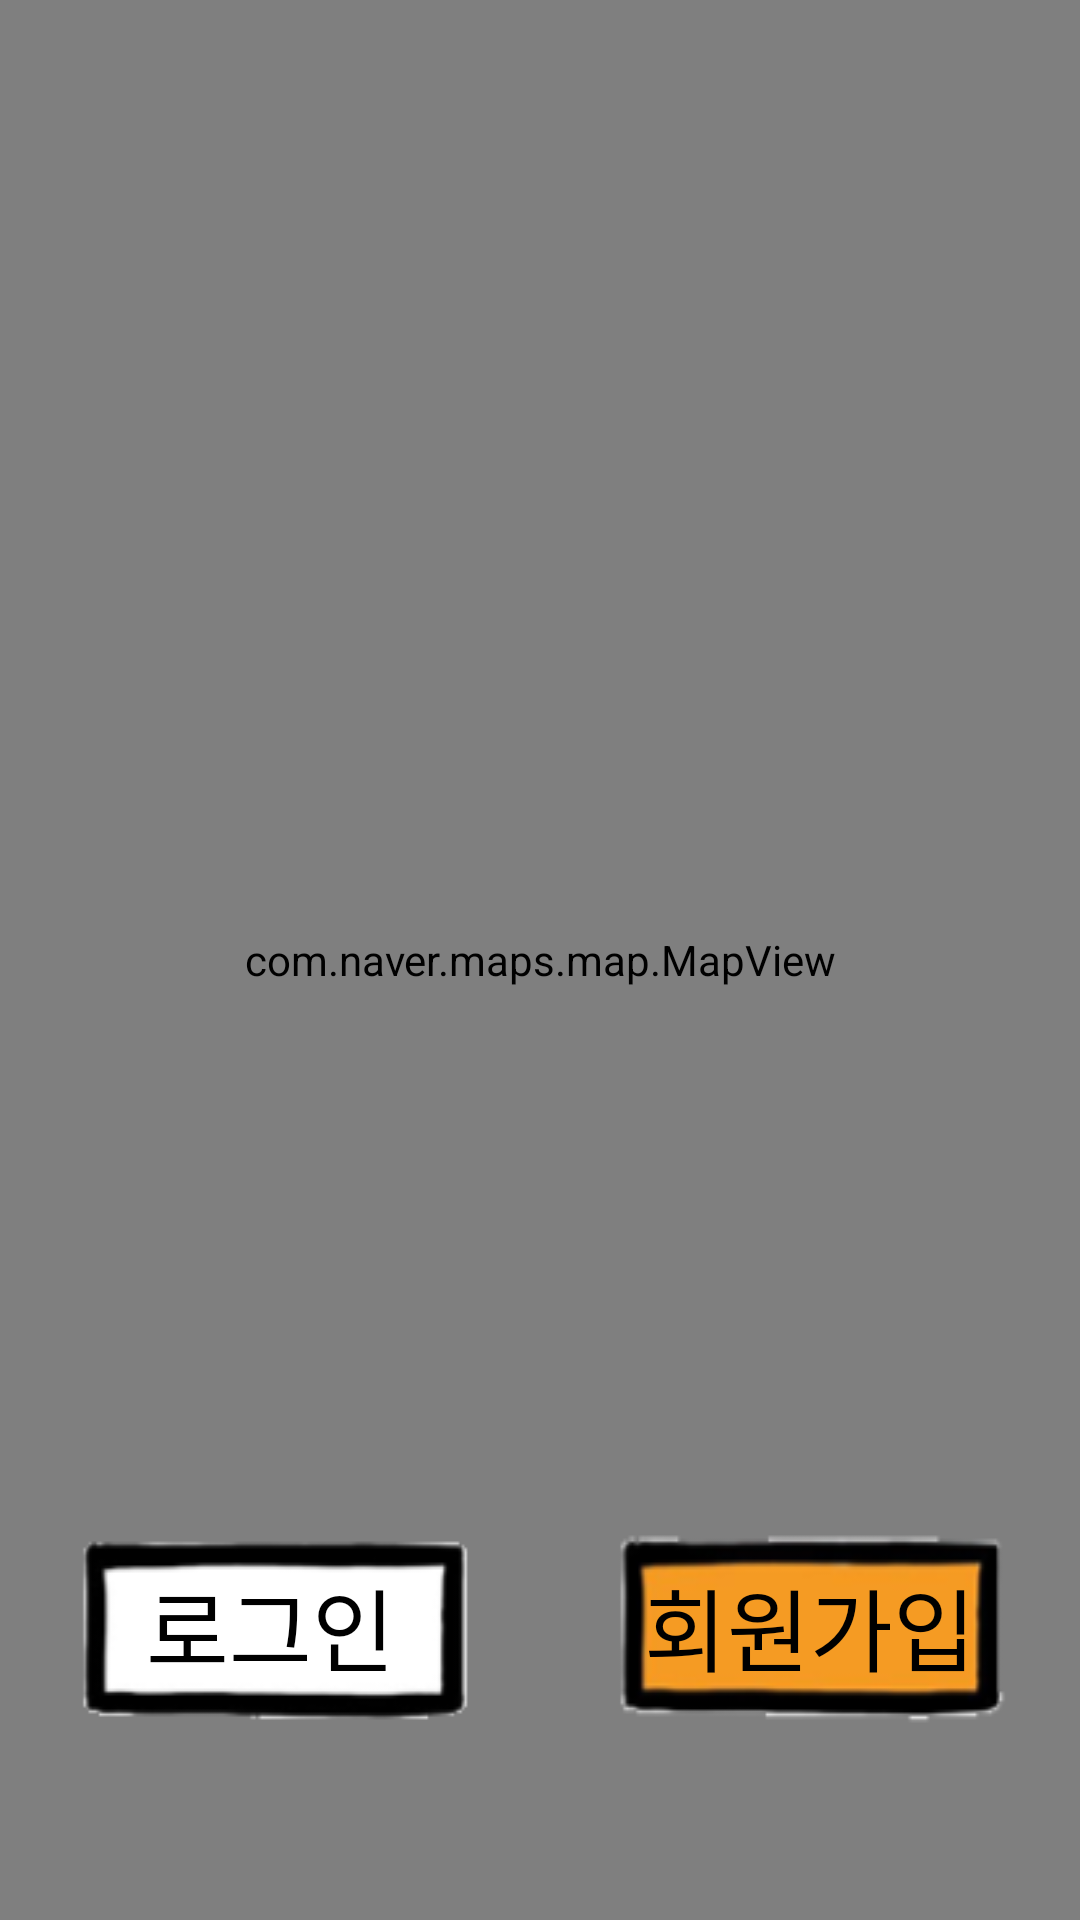

Here is an Android app screen rendered from its layout file. Give the layout XML and the strings, colors and styles it references.
<!-- AndroidManifest.xml: application theme Theme.AppCompat.NoActionBar -->
<!-- res/layout/activity_login.xml -->
<?xml version="1.0" encoding="utf-8"?>
<FrameLayout xmlns:android="http://schemas.android.com/apk/res/android"
    xmlns:app="http://schemas.android.com/apk/res-auto"
    xmlns:tools="http://schemas.android.com/tools"
    android:layout_width="match_parent"
    android:layout_height="match_parent"
    android:background="@color/white"
    tools:context=".LoginActivity">

    <com.naver.maps.map.MapView
        android:id="@+id/login_Map"
        android:layout_width="match_parent"
        android:layout_height="match_parent"
        app:navermap_latitude="37.6192404638865"
        app:navermap_longitude="127.058270608867"
        />
    <LinearLayout
        android:layout_width="match_parent"
        android:layout_height="wrap_content"
        android:orientation="horizontal"
        android:layout_gravity="bottom"
        android:layout_marginBottom="40dp" >
        <TextView
            android:id="@+id/login_SignIn_Button"
            android:layout_width="161dp"
            android:layout_height="76dp"
            android:text="로그인"
            android:textSize="30sp"
            android:fontFamily="@font/nanum_masissneunce"
            android:textColor="@color/black"
            android:gravity="center"
            android:background="@mipmap/sign_in_button"
            android:layout_margin="20dp"
            android:layout_weight="1"
            />
        <TextView
            android:id="@+id/login_SignUp_Button"
            android:layout_width="161dp"
            android:layout_height="76dp"
            android:text="회원가입"
            android:textSize="30sp"
            android:fontFamily="@font/nanum_masissneunce"
            android:textColor="@color/black"
            android:gravity="center"
            android:layout_margin="20dp"
            android:background="@mipmap/sign_up_button"
            android:layout_weight="1"
            />
    </LinearLayout>
</FrameLayout>
<!-- resources referenced by this layout -->
<resources>
  <color name="black">#FF000000</color>
  <color name="white">#FFFFFFFF</color>
  <!-- mipmap sign_in_button: png bitmap (mipmap-xhdpi, 2825 bytes) -->
  <!-- mipmap sign_up_button: jpg bitmap (mipmap-xhdpi, 6285 bytes) -->
</resources>
